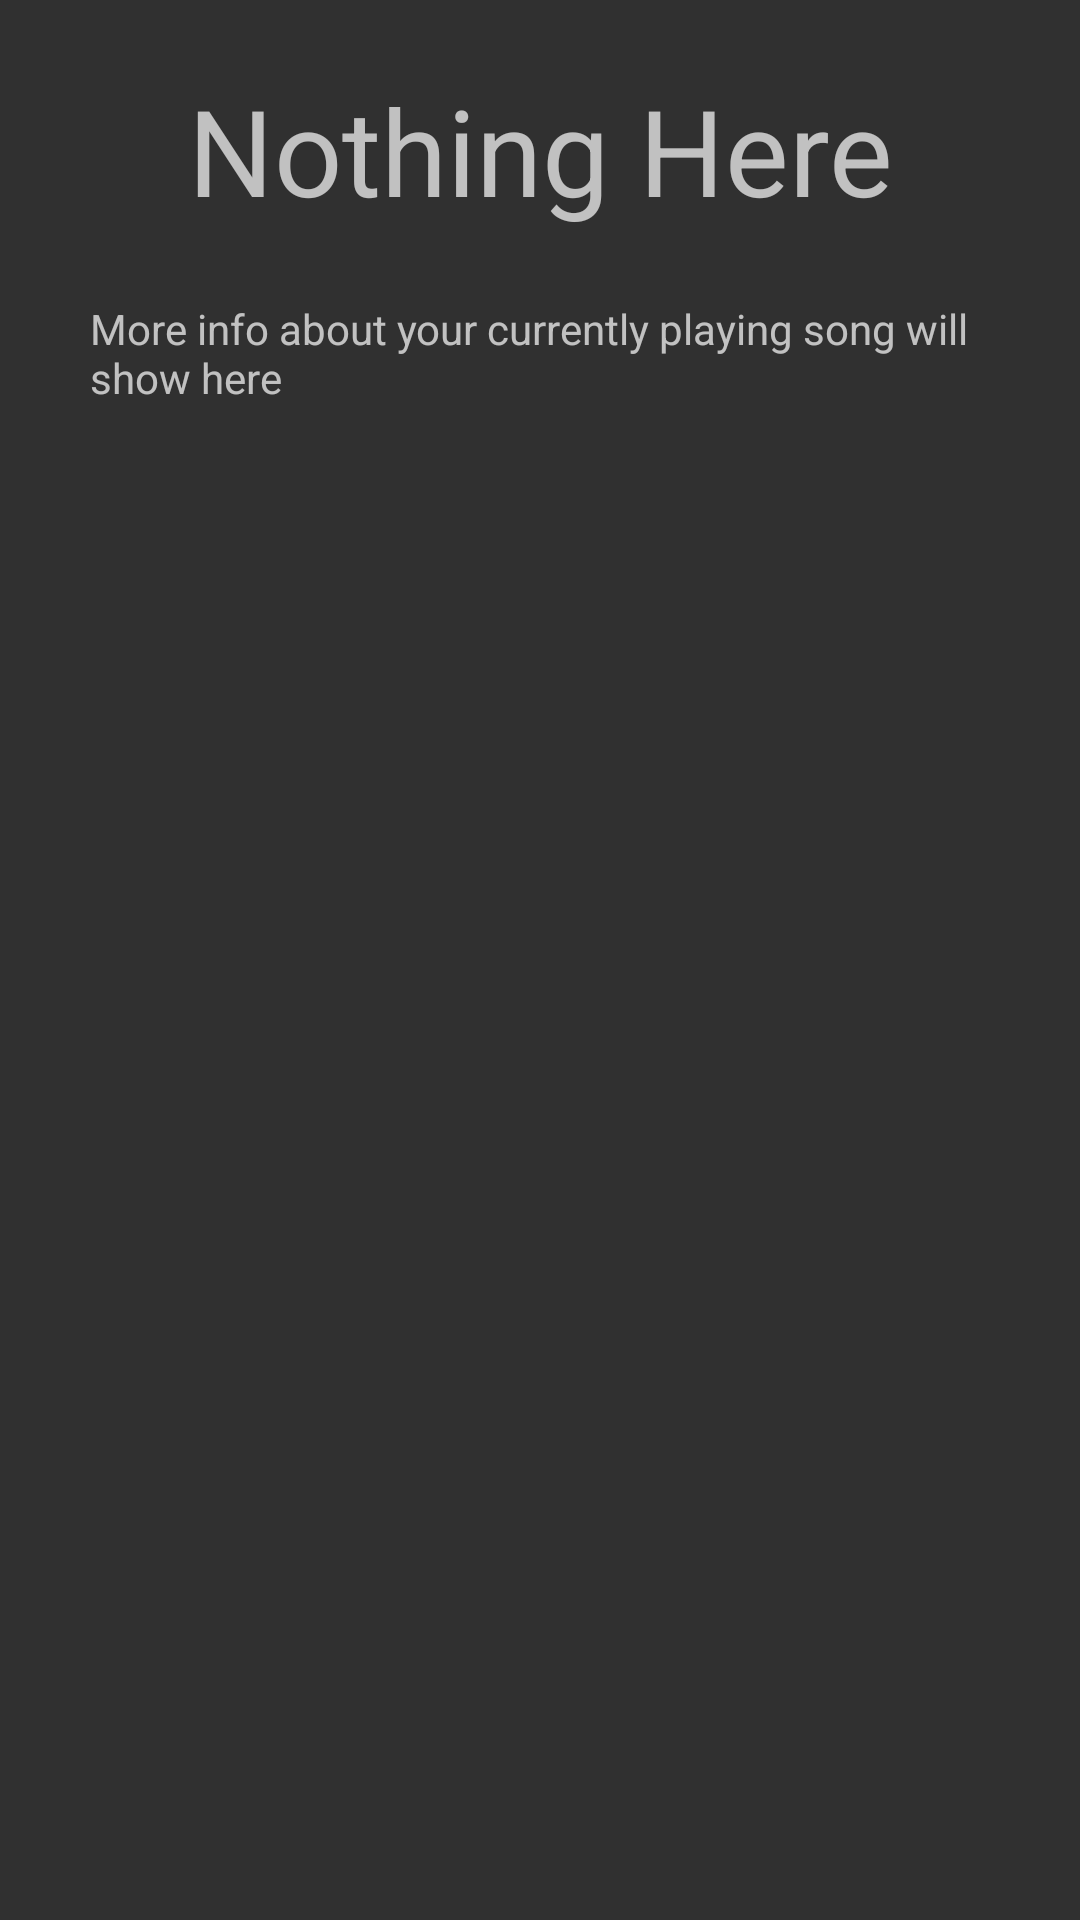

Layout XML and referenced resources for this Android screen:
<!-- AndroidManifest.xml: application theme AppTheme -->
<!-- res/layout/empty_current_song_layout.xml -->
<?xml version="1.0" encoding="utf-8"?>
<LinearLayout xmlns:android="http://schemas.android.com/apk/res/android"
    android:orientation="vertical" android:layout_width="match_parent"
    android:layout_height="match_parent">
    <TextView
        android:text="Nothing Here"
        android:layout_gravity="center"
        android:textSize="40dp"
        android:gravity="center"
        android:layout_width="match_parent"
        android:layout_height="100dp" />
    <TextView
        android:layout_width="300dp"
        android:layout_gravity="center"
        android:layout_height="wrap_content"
        android:text="More info about your currently playing song will show here"
        />

</LinearLayout>
<!-- resources referenced by this layout -->
<resources>
  <style name="AppTheme" parent="Theme.AppCompat.NoActionBar">
          
          <item name="windowNoTitle">true</item>
          <item name="windowActionBar">false</item>
          <item name="android:windowActionBarOverlay">true</item>
          <item name="colorPrimary">@color/colorPrimary</item>
          <item name="colorPrimaryDark">@color/sapphire</item>
          <item name="colorAccent">@color/colorAccent</item>
      </style>
  <color name="colorPrimary">#009688</color>
  <color name="sapphire">#009688</color>
  <color name="colorAccent">#FFC107</color>
</resources>
